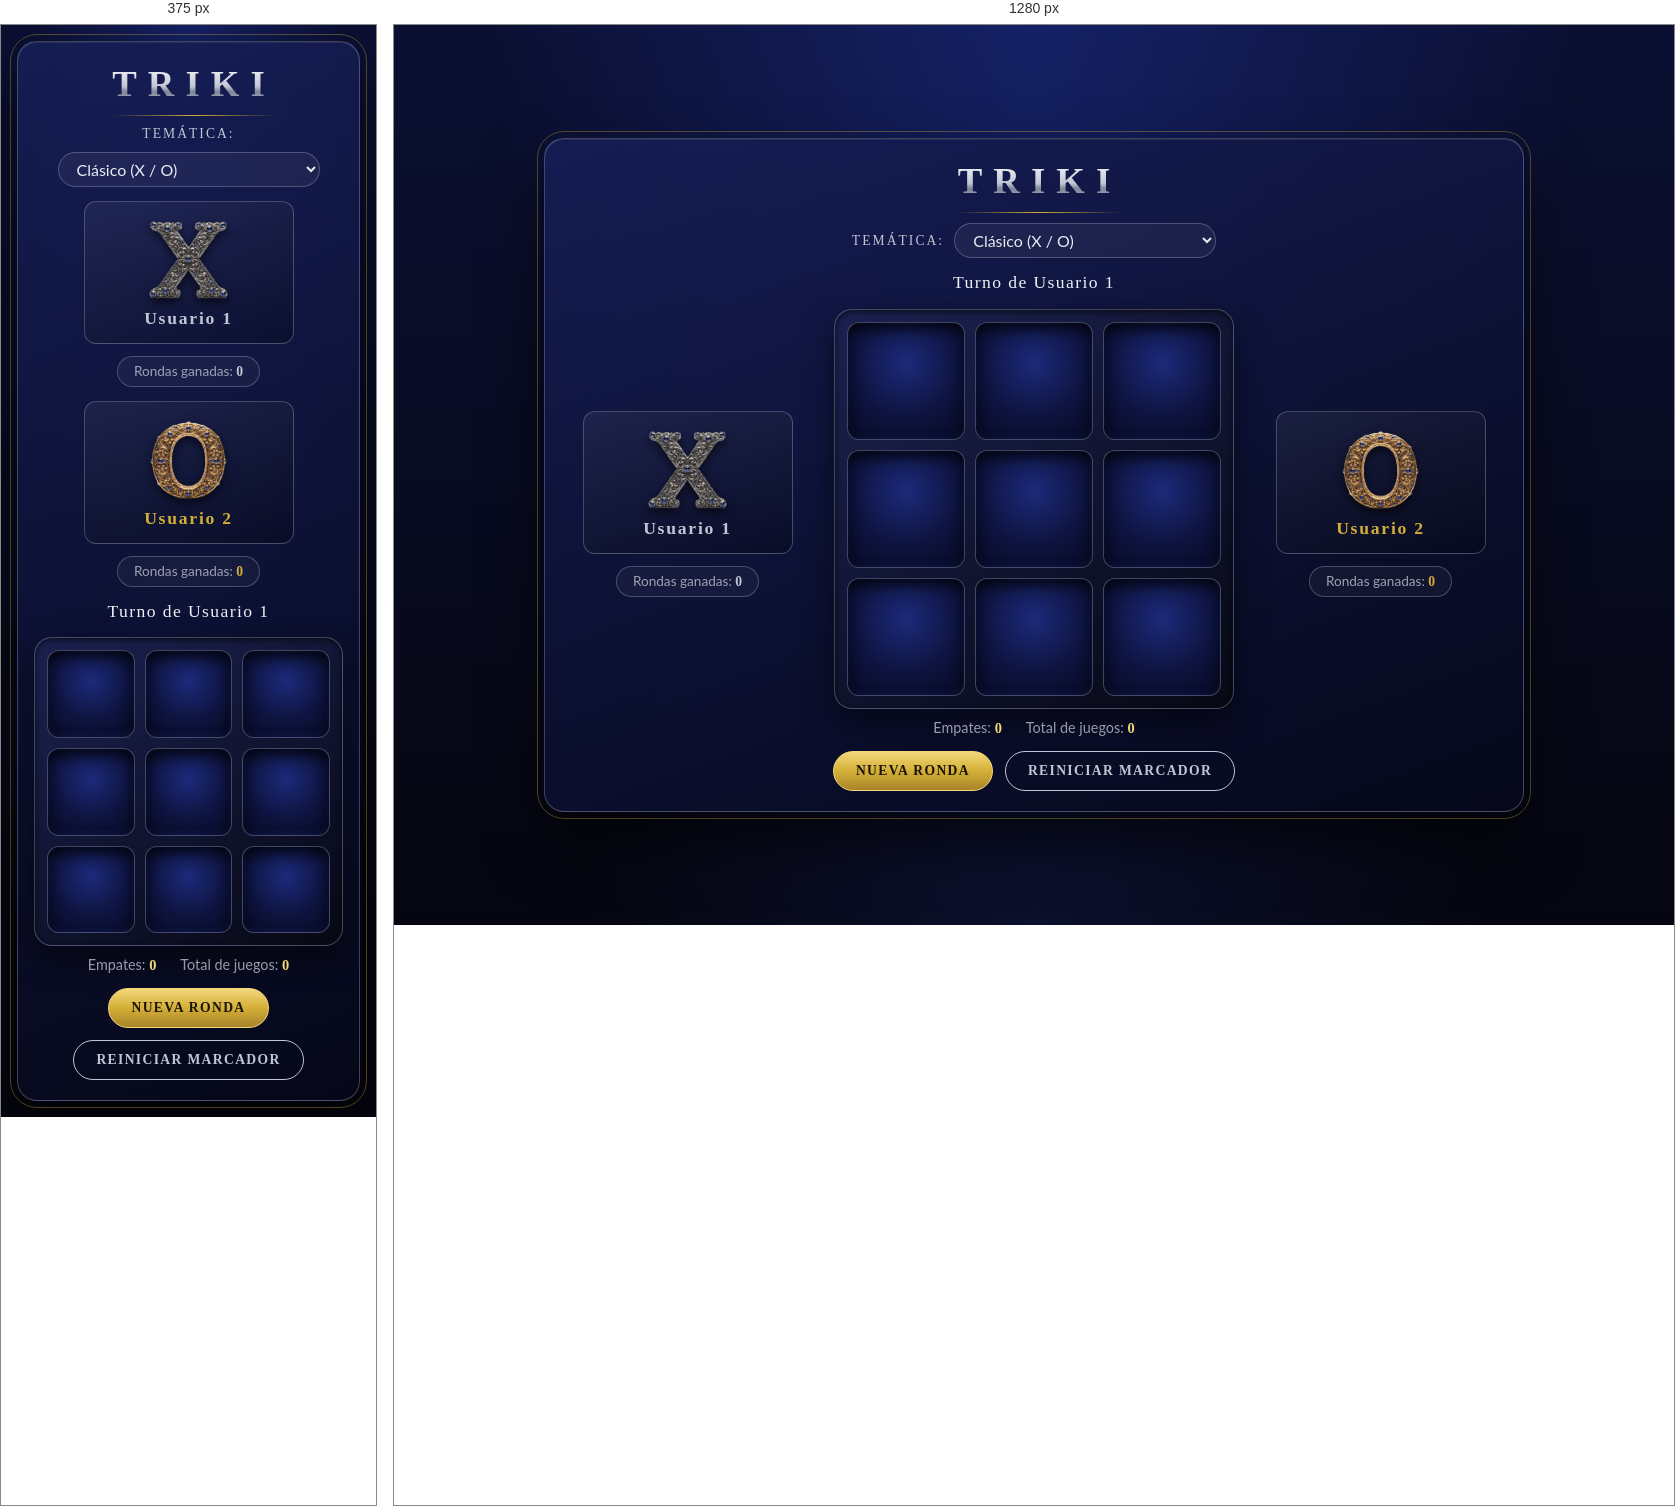
Rendered at 375 px and 1280 px, left to right.

<!-- file: index.html -->
<!DOCTYPE html>
<html lang="es">
<head>
  <meta charset="UTF-8">
  <meta name="viewport" content="width=device-width, initial-scale=1.0">
  <title>Triki</title>

  <!-- Fuentes de Google: Cinzel (títulos) y Lato (textos) -->
  <link rel="preconnect" href="https://fonts.googleapis.com">
  <link rel="preconnect" href="https://fonts.gstatic.com" crossorigin>
  <link rel="stylesheet" href="https://fonts.googleapis.com/css2?family=Cinzel:wght@500;700&family=Lato:wght@400;700&display=swap">

  <link rel="stylesheet" href="styles.css">
</head>
<body>
  <!-- Capa del fondo donde JavaScript pone las X y O que aparecen y desaparecen.
       aria-hidden="true": es solo decoración, los lectores de pantalla la ignoran -->
  <div class="fondo-decorativo" id="fondo-decorativo" aria-hidden="true"></div>

  <!-- El panel es una cuadrícula (CSS Grid) con 5 zonas:
       cabecera arriba, usuario 1 | centro | usuario 2, y botones abajo -->
  <main class="juego">

    <!-- Zona "cabecera": título y selector de temática -->
    <header class="cabecera">
      <h1>Triki</h1>

      <section class="tematica">
        <label for="selector-tematica">Temática:</label>
        <select id="selector-tematica">
          <option value="clasico">Clásico (X / O)</option>
          <option value="mascotas">Mascotas (gato / perro)</option>
          <option value="vehiculos">Vehículos (carro / moto)</option>
          <option value="dianoche">Día y noche (luna / sol)</option>
          <option value="deportes">Deportes (fútbol / baloncesto)</option>
        </select>
      </section>
    </header>

    <!-- Zona "jugador1": tarjeta de Usuario 1 y sus rondas ganadas debajo -->
    <section class="lado" id="lado-1">
      <div class="jugador" id="jugador-1">
        <!-- Corona: invisible hasta que este usuario gane una ronda.
             alt="" porque es decorativa (el mensaje de estado ya dice quién ganó) -->
        <img class="corona" src="img/corona.png" alt="">
        <img class="ficha" id="ficha-1" src="img/x.png" alt="X de plata con zafiros">
        <h2>Usuario 1</h2>
      </div>
      <p class="rondas">Rondas ganadas: <span id="victorias-1">0</span></p>
    </section>

    <!-- Zona "centro": turno, tablero y contadores -->
    <section class="centro">
      <!-- Mensaje de estado: de quién es el turno, quién ganó, etc. -->
      <p class="estado" id="estado">Turno de Usuario 1</p>

      <!-- Tablero de 3x3: nueve casillas -->
      <section class="tablero" id="tablero">
        <button class="casilla" data-indice="0"></button>
        <button class="casilla" data-indice="1"></button>
        <button class="casilla" data-indice="2"></button>
        <button class="casilla" data-indice="3"></button>
        <button class="casilla" data-indice="4"></button>
        <button class="casilla" data-indice="5"></button>
        <button class="casilla" data-indice="6"></button>
        <button class="casilla" data-indice="7"></button>
        <button class="casilla" data-indice="8"></button>
      </section>

      <!-- Contadores generales -->
      <section class="contadores">
        <p>Empates: <span id="empates">0</span></p>
        <p>Total de juegos: <span id="total-juegos">0</span></p>
      </section>
    </section>

    <!-- Zona "jugador2": tarjeta de Usuario 2 y sus rondas ganadas debajo -->
    <section class="lado" id="lado-2">
      <div class="jugador" id="jugador-2">
        <img class="corona" src="img/corona.png" alt="">
        <img class="ficha" id="ficha-2" src="img/o.png" alt="O de oro con zafiros">
        <h2>Usuario 2</h2>
      </div>
      <p class="rondas">Rondas ganadas: <span id="victorias-2">0</span></p>
    </section>

    <!-- Zona "botones": botones de control -->
    <section class="botones">
      <button id="btn-nueva-ronda">Nueva ronda</button>
      <button id="btn-reiniciar">Reiniciar marcador</button>
    </section>
  </main>

  <script src="script.js"></script>
</body>
</html>


/* @media block from styles.css */
@media (max-width: 720px) {
  .juego {
    /* minmax(0, 1fr): la columna puede encogerse aunque su contenido
       sea ancho (con solo 1fr no baja del ancho del contenido) */
    grid-template-columns: minmax(0, 1fr);
    grid-template-areas:
      "cabecera"
      "jugador1"
      "jugador2"
      "centro"
      "botones";
    padding: 20px 16px;
  }

  /* La fila "Temática + menú" baja el menú a otra línea si no cabe */
  .tematica {
    flex-wrap: wrap;
    justify-content: center;
  }

  /* En el celular sí se puede hacer scroll, así que el tablero
     se mide por el ancho y no por el alto */
  .centro {
    width: 100%;
  }

  .tablero {
    width: min(100%, 340px);
  }
}